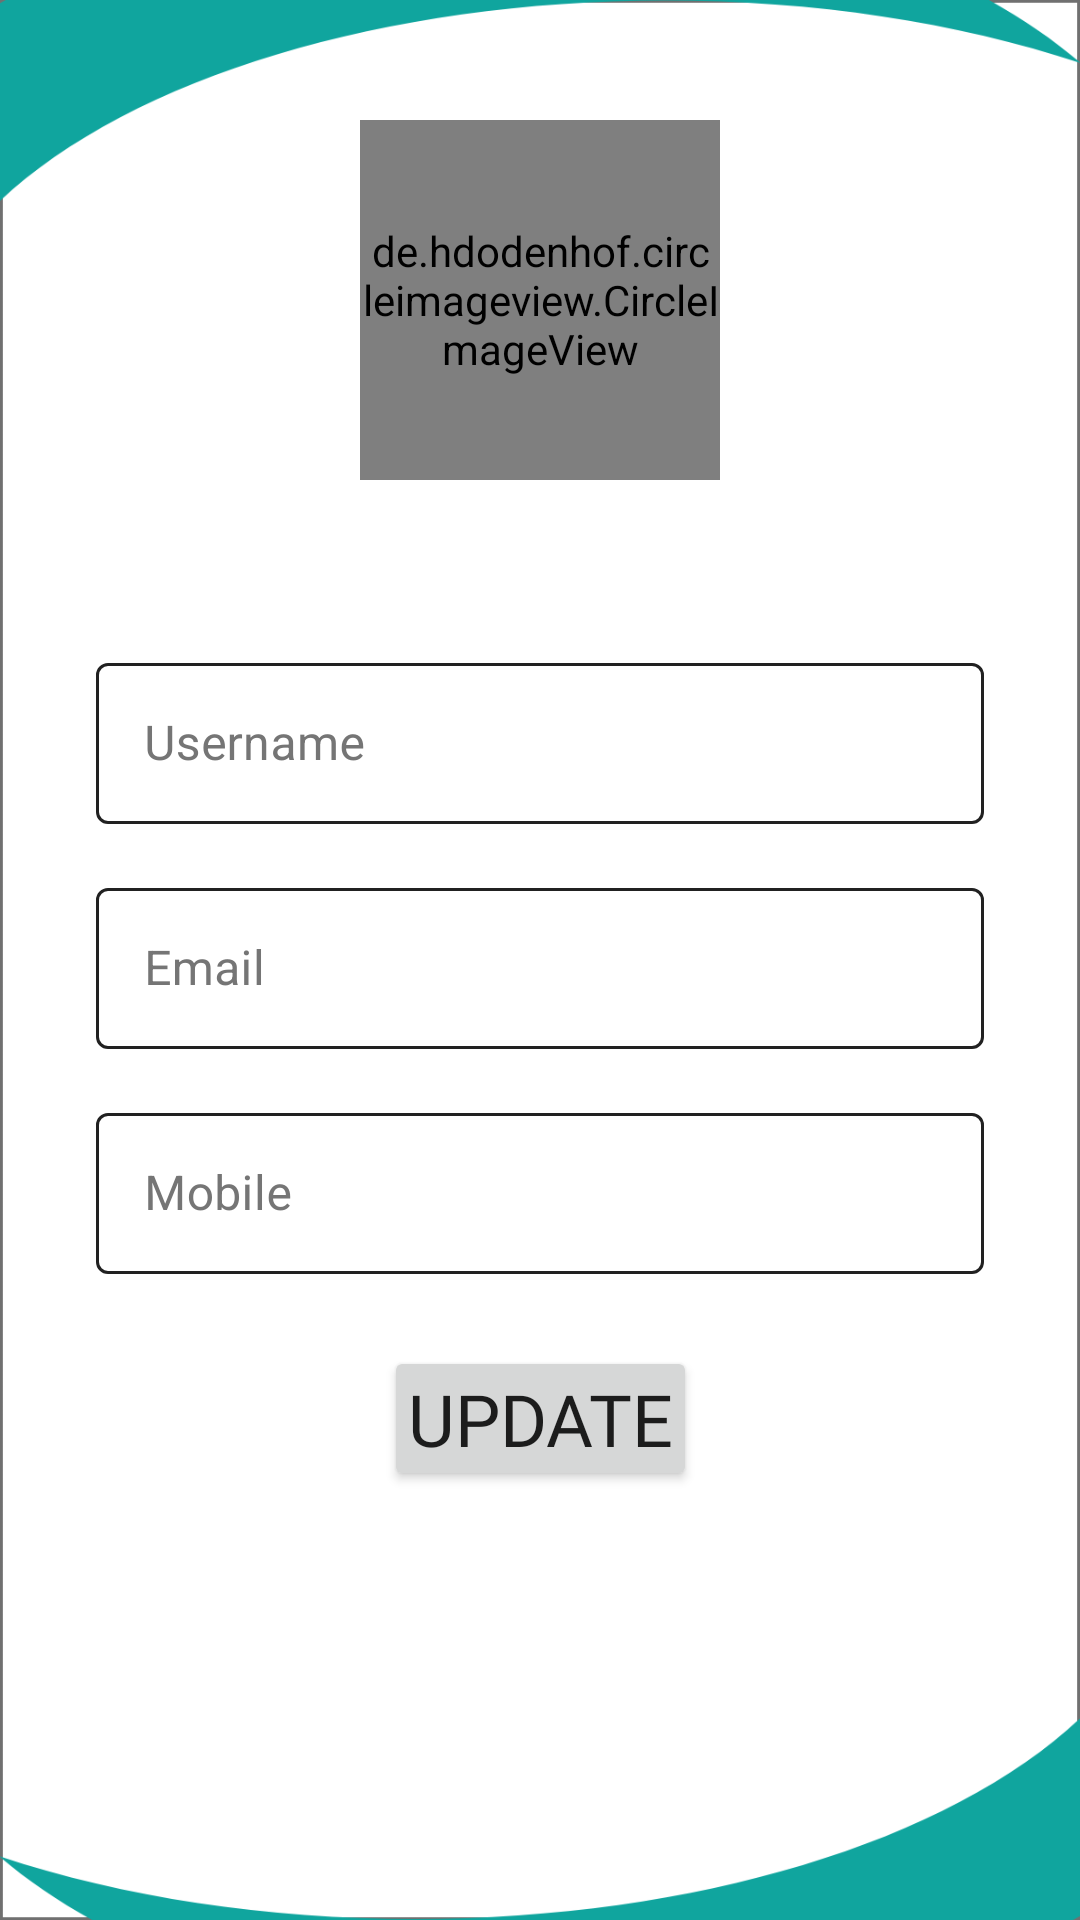

Here is an Android app screen rendered from its layout file. Give the layout XML and the strings, colors and styles it references.
<!-- AndroidManifest.xml: activity theme Theme.Manageio.NoActionBar -->
<!-- res/layout/activity_profile.xml -->
<?xml version="1.0" encoding="utf-8"?>
<androidx.constraintlayout.widget.ConstraintLayout xmlns:android="http://schemas.android.com/apk/res/android"
    xmlns:app="http://schemas.android.com/apk/res-auto"
    xmlns:tools="http://schemas.android.com/tools"
    android:layout_width="match_parent"
    android:layout_height="match_parent"
    android:background="@drawable/profile_activity"
    tools:context=".activities.ProfileActivity">


    <de.hdodenhof.circleimageview.CircleImageView
        android:id="@+id/profile_iv_userImage"
        android:layout_width="120dp"
        android:layout_height="120dp"
        android:src="@drawable/ic_nav_user"
        app:civ_border_color="@color/black"
        app:civ_border_width="1dp"
        app:layout_constraintBottom_toTopOf="@+id/linearLayout2"
        app:layout_constraintEnd_toEndOf="parent"
        app:layout_constraintStart_toStartOf="parent"
        app:layout_constraintTop_toTopOf="parent" />


    <LinearLayout
        android:id="@+id/linearLayout2"
        android:layout_width="match_parent"
        android:layout_height="wrap_content"
        android:layout_margin="16dp"
        android:orientation="vertical"
        app:layout_constraintBottom_toBottomOf="parent"
        app:layout_constraintEnd_toEndOf="parent"
        app:layout_constraintHorizontal_bias="0.5"
        app:layout_constraintStart_toStartOf="parent"
        app:layout_constraintTop_toTopOf="parent">

        <com.google.android.material.textfield.TextInputLayout
            android:id="@+id/profile_til_userName"
            style="@style/TextInputLayoutStyle"
            android:layout_width="match_parent"
            android:layout_height="wrap_content"
            android:layout_marginLeft="16dp"
            android:layout_marginTop="16dp"
            android:layout_marginRight="16dp"
            android:hint="@string/usernameText"
            android:textColorHint="@color/secondaryText"
            app:hintTextColor="@color/primaryColor">

            <EditText
                android:id="@+id/profile_etUsername"
                android:layout_width="match_parent"
                android:layout_height="wrap_content"
                android:inputType="text"
                android:padding="@dimen/et_padding"
                android:textColor="@color/darkPrimaryColor"
                android:textCursorDrawable="@null"
                android:textSize="@dimen/et_textSize" />
        </com.google.android.material.textfield.TextInputLayout>

        <com.google.android.material.textfield.TextInputLayout
            android:id="@+id/profile_til_email"
            style="@style/TextInputLayoutStyle"
            android:layout_width="match_parent"
            android:layout_height="wrap_content"
            android:layout_marginLeft="16dp"
            android:layout_marginTop="16dp"
            android:layout_marginRight="16dp"
            android:hint="@string/emailText"
            android:textColorHint="@color/secondaryText"
            app:hintTextColor="@color/primaryColor">

            <EditText
                android:id="@+id/profile_et_email"
                android:focusable="false"
                android:focusableInTouchMode="false"
                android:layout_width="match_parent"
                android:layout_height="wrap_content"
                android:inputType="textEmailAddress"
                android:padding="@dimen/et_padding"
                android:textColor="@color/darkPrimaryColor"
                android:textCursorDrawable="@null"
                android:textSize="@dimen/et_textSize" />
        </com.google.android.material.textfield.TextInputLayout>

        <com.google.android.material.textfield.TextInputLayout
            android:id="@+id/profile_til_mobile"
            style="@style/TextInputLayoutStyle"
            android:layout_width="match_parent"
            android:layout_height="wrap_content"
            android:layout_marginLeft="16dp"
            android:layout_marginTop="16dp"
            android:layout_marginBottom="16dp"
            android:layout_marginRight="16dp"
            android:hint="@string/mobileText"
            android:textColorHint="@color/secondaryText"
            app:hintTextColor="@color/primaryColor"
            >

            <EditText
                android:id="@+id/profile_et_mobile"
                android:layout_width="match_parent"
                android:layout_height="wrap_content"
                android:inputType="numberDecimal"
                android:padding="@dimen/et_padding"
                android:textColor="@color/darkPrimaryColor"
                android:textCursorDrawable="@null"
                android:textSize="@dimen/et_textSize" />

        </com.google.android.material.textfield.TextInputLayout>
    </LinearLayout>

    <Button
        android:id="@+id/profile_updateBtn"
        android:layout_width="wrap_content"
        android:layout_height="wrap_content"
        android:layout_marginTop="8dp"
        android:fontFamily="@font/boogaloo"
        android:padding="8dp"
        android:text="@string/updateText"
        android:textSize="24sp"
        android:gravity="center"
        app:cornerRadius="20dp"
        app:layout_constraintEnd_toEndOf="parent"
        app:layout_constraintStart_toStartOf="parent"
        app:layout_constraintTop_toBottomOf="@+id/linearLayout2" />
</androidx.constraintlayout.widget.ConstraintLayout>
<!-- resources referenced by this layout -->
<resources>
  <color name="black">#FF000000</color>
  <color name="darkPrimaryColor">#0098A7</color>
  <color name="primaryColor">#00BCD4</color>
  <color name="secondaryText">#757575</color>
  <dimen name="et_padding">16dp</dimen>
  <dimen name="et_textSize">16sp</dimen>
  <!-- drawable ic_nav_user: png bitmap (drawable, 1561 bytes) -->
  <!-- drawable profile_activity: png bitmap (drawable-hdpi, 20087 bytes) -->
  <string name="emailText">Email</string>
  <string name="mobileText">Mobile</string>
  <string name="updateText">Update</string>
  <string name="usernameText">Username</string>
  <style name="TextInputLayoutStyle" parent="Widget.MaterialComponents.TextInputLayout.OutlinedBox.Dense">
          <item name="boxStrokeColor">@color/text_input_box_stroke</item>
          <item name="android:windowFullscreen">false</item>
          <item name="android:windowContentOverlay">@null</item>
          <item name="android:fitsSystemWindows">false</item>
      </style>
  <style name="Theme.Manageio.NoActionBar">
          <item name="windowActionBar">false</item>
          <item name="windowNoTitle">true</item>
      </style>
</resources>
